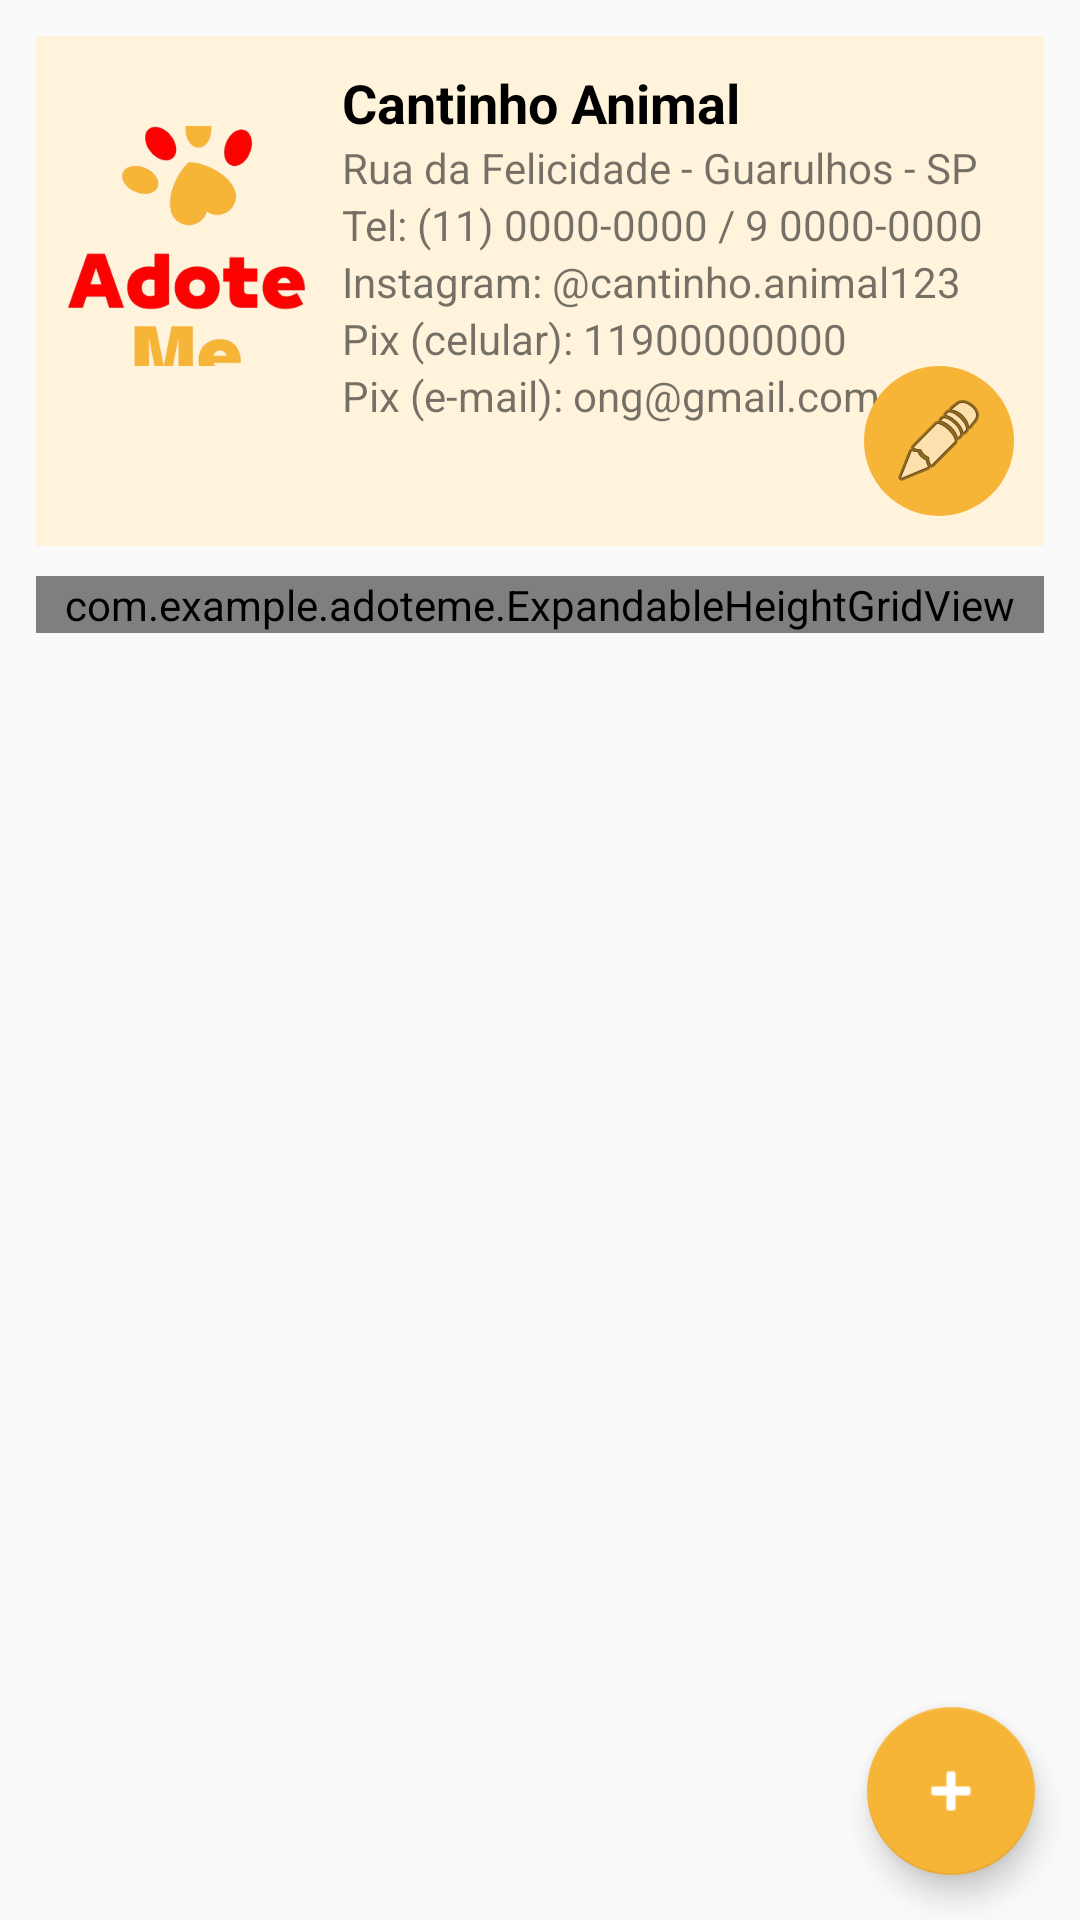

This screen was rendered from an Android layout file. Write that file and the resources it references.
<!-- AndroidManifest.xml: application theme Theme.AdoteMe -->
<!-- res/layout/activity_perfil_ong.xml -->
<?xml version="1.0" encoding="utf-8"?>
<RelativeLayout xmlns:android="http://schemas.android.com/apk/res/android"
    xmlns:app="http://schemas.android.com/apk/res-auto"
    android:id="@+id/layout_perfil"
    android:layout_width="match_parent"
    android:layout_height="match_parent">

    
    <ScrollView
        android:id="@+id/scroll"
        android:layout_width="match_parent"
        android:layout_height="match_parent"
        android:layout_above="@+id/botao_adicionar_animal"
        android:fillViewport="true"
        android:padding="12dp">

        <LinearLayout
            android:layout_width="match_parent"
            android:layout_height="wrap_content"
            android:orientation="vertical">

            
            <RelativeLayout
                android:layout_width="match_parent"
                android:layout_height="wrap_content"
                android:background="@color/fundo"
                android:padding="10dp">

                <ImageView
                    android:id="@+id/foto_logo"
                    android:layout_width="80dp"
                    android:layout_height="80dp"
                    android:layout_marginTop="20dp"
                    android:scaleType="centerCrop"
                    android:src="@drawable/logo"
                    android:contentDescription="@string/logo_ong" />

                <LinearLayout
                    android:id="@+id/layout_infos"
                    android:layout_width="match_parent"
                    android:layout_height="wrap_content"
                    android:layout_toEndOf="@id/foto_logo"
                    android:layout_marginStart="12dp"
                    android:orientation="vertical">

                    <TextView
                        android:id="@+id/nome_ong"
                        android:layout_width="wrap_content"
                        android:layout_height="wrap_content"
                        android:text="@string/nome_ong"
                        android:textStyle="bold"
                        android:textColor="@color/black"
                        android:textSize="18sp" />

                    <TextView
                        android:id="@+id/endereco"
                        android:layout_width="wrap_content"
                        android:layout_height="wrap_content"
                        android:text="@string/endereco_completo"
                        android:textSize="14sp" />

                    <TextView
                        android:id="@+id/telefone"
                        android:layout_width="wrap_content"
                        android:layout_height="wrap_content"
                        android:text="@string/telefone_formatado"
                        android:textSize="14sp" />

                    <TextView
                        android:id="@+id/instagram"
                        android:layout_width="wrap_content"
                        android:layout_height="wrap_content"
                        android:text="@string/instagram_usuario"
                        android:textSize="14sp" />

                    <TextView
                        android:id="@+id/pix1"
                        android:layout_width="wrap_content"
                        android:layout_height="wrap_content"
                        android:text="@string/pix1_formatado"
                        android:textSize="14sp" />

                    <TextView
                        android:id="@+id/pix2"
                        android:layout_width="wrap_content"
                        android:layout_height="wrap_content"
                        android:text="@string/pix2_formatado"
                        android:textSize="14sp" />
                </LinearLayout>

                <ImageButton
                    android:id="@+id/botao_editar_info"
                    android:layout_width="50dp"
                    android:layout_height="50dp"
                    android:layout_alignParentEnd="true"
                    android:layout_marginTop="100dp"
                    android:backgroundTint="@color/botao"
                    android:background="@drawable/botao_circular"
                    android:src="@android:drawable/ic_menu_edit"
                    android:contentDescription="@string/editar_informacoes" />

            </RelativeLayout>

            
            <com.example.adoteme.ExpandableHeightGridView
                android:id="@+id/grid_animais"
                android:layout_width="match_parent"
                android:layout_height="wrap_content"
                android:layout_marginTop="10dp"
                android:focusable="false"
                android:horizontalSpacing="8dp"
                android:isScrollContainer="false"
                android:nestedScrollingEnabled="false"
                android:numColumns="3"
                android:scrollbars="none"
                android:stretchMode="columnWidth"
                android:verticalSpacing="2dp" />

        </LinearLayout>
    </ScrollView>

    
    <com.google.android.material.floatingactionbutton.FloatingActionButton
        android:id="@+id/botao_adicionar_animal"
        android:layout_width="wrap_content"
        android:layout_height="wrap_content"
        android:layout_alignParentBottom="true"
        android:layout_alignParentEnd="true"
        android:layout_margin="15dp"
        android:src="@android:drawable/ic_input_add"
        android:contentDescription="@string/adicionar_animal"
        android:tint="@color/white"
        app:backgroundTint="@color/botao" />

</RelativeLayout>
<!-- resources referenced by this layout -->
<resources>
  <color name="black">#FF000000</color>
  <color name="botao">#FFF7B538</color>
  <color name="fundo">#FFFFF3DC</color>
  <color name="white">#FFFFFFFF</color>
  <!-- drawable botao_circular (drawable) -->
  <shape xmlns:android="http://schemas.android.com/apk/res/android" android:shape="oval">
      <solid android:color="@color/botao"/>
  </shape>
  <!-- drawable logo: png bitmap (drawable, 56981 bytes) -->
  <string name="adicionar_animal">Adicionar novo animal</string>
  <string name="editar_informacoes">Editar informações da ONG</string>
  <string name="endereco_completo">Rua da Felicidade - Guarulhos - SP</string>
  <string name="instagram_usuario">Instagram: @cantinho.animal123</string>
  <string name="logo_ong">Logo da ONG</string>
  <string name="nome_ong">Cantinho Animal</string>
  <string name="pix1_formatado">Pix (celular): 11900000000</string>
  <string name="pix2_formatado">Pix (e-mail): ong@gmail.com</string>
  <string name="telefone_formatado">Tel: (11) 0000-0000 / 9 0000-0000</string>
  <style name="Theme.AdoteMe" parent="Base.Theme.AdoteMe" />
  <style name="Base.Theme.AdoteMe" parent="Theme.AppCompat.Light.NoActionBar">
          
          
      </style>
</resources>
